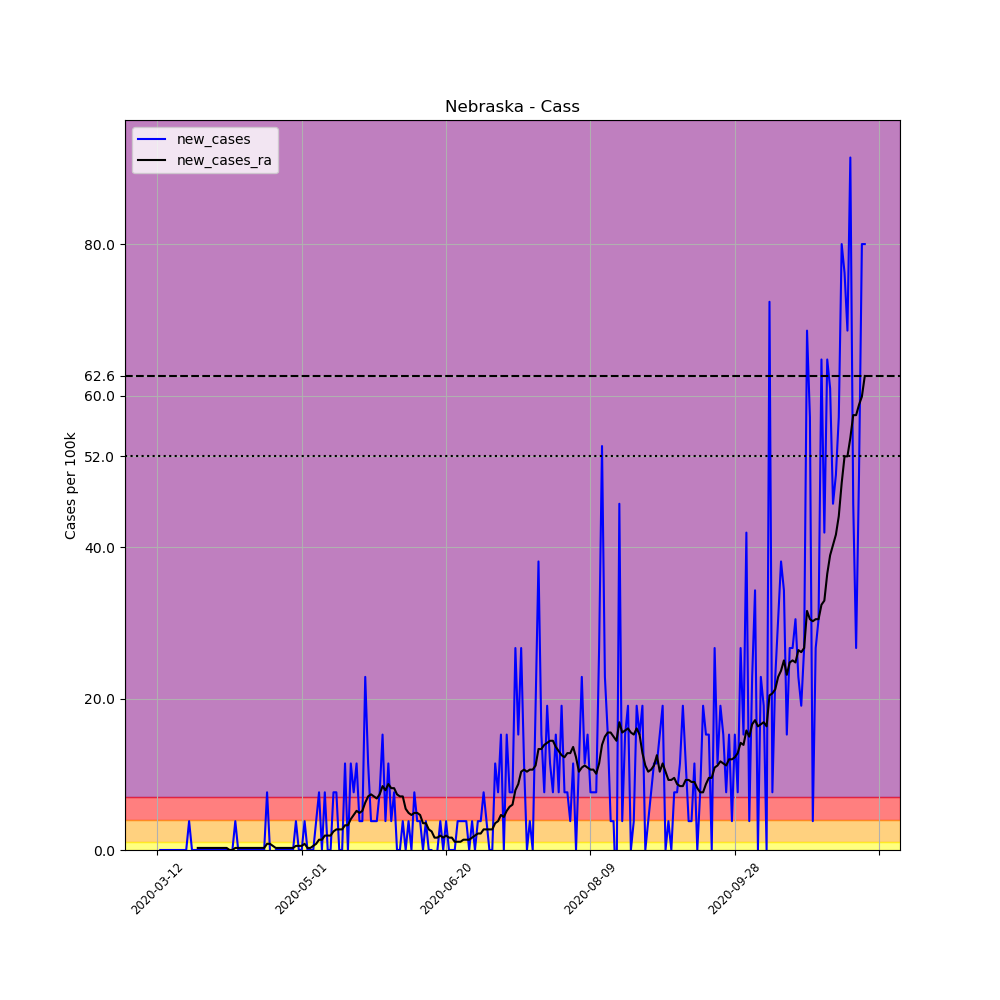

The file beside this chart, header and first rows:
, date, county, state, fips, cases, deaths, COUNTY, STNAME, CTYNAME, POPESTIMATE2019, per_100k, new_cases, new_cases_ra
56446, 2020-03-12, Cass, Nebraska, 31025, 1, 0, 25, Nebraska, Cass, 26248, 3.81, , 
56447, 2020-03-13, Cass, Nebraska, 31025, 1, 0, 25, Nebraska, Cass, 26248, 3.81, 0.0, 
56448, 2020-03-14, Cass, Nebraska, 31025, 1, 0, 25, Nebraska, Cass, 26248, 3.81, 0.0, 
56449, 2020-03-15, Cass, Nebraska, 31025, 1, 0, 25, Nebraska, Cass, 26248, 3.81, 0.0, 
56450, 2020-03-16, Cass, Nebraska, 31025, 1, 0, 25, Nebraska, Cass, 26248, 3.81, 0.0, 
56451, 2020-03-17, Cass, Nebraska, 31025, 1, 0, 25, Nebraska, Cass, 26248, 3.81, 0.0, 
56452, 2020-03-18, Cass, Nebraska, 31025, 1, 0, 25, Nebraska, Cass, 26248, 3.81, 0.0, 
56453, 2020-03-19, Cass, Nebraska, 31025, 1, 0, 25, Nebraska, Cass, 26248, 3.81, 0.0, 
56454, 2020-03-20, Cass, Nebraska, 31025, 1, 0, 25, Nebraska, Cass, 26248, 3.81, 0.0, 
56455, 2020-03-21, Cass, Nebraska, 31025, 1, 0, 25, Nebraska, Cass, 26248, 3.81, 0.0, 
56456, 2020-03-22, Cass, Nebraska, 31025, 1, 0, 25, Nebraska, Cass, 26248, 3.81, 0.0, 
56457, 2020-03-23, Cass, Nebraska, 31025, 2, 0, 25, Nebraska, Cass, 26248, 7.62, 3.81, 
56458, 2020-03-24, Cass, Nebraska, 31025, 2, 0, 25, Nebraska, Cass, 26248, 7.62, 0.0, 
56459, 2020-03-25, Cass, Nebraska, 31025, 2, 0, 25, Nebraska, Cass, 26248, 7.62, 0.0, 
56460, 2020-03-26, Cass, Nebraska, 31025, 2, 0, 25, Nebraska, Cass, 26248, 7.62, 0.0, 0.2721
56461, 2020-03-27, Cass, Nebraska, 31025, 2, 0, 25, Nebraska, Cass, 26248, 7.62, 0.0, 0.2721
56462, 2020-03-28, Cass, Nebraska, 31025, 2, 0, 25, Nebraska, Cass, 26248, 7.62, 0.0, 0.2721
56463, 2020-03-29, Cass, Nebraska, 31025, 2, 0, 25, Nebraska, Cass, 26248, 7.62, 0.0, 0.2721
56464, 2020-03-30, Cass, Nebraska, 31025, 2, 0, 25, Nebraska, Cass, 26248, 7.62, 0.0, 0.2721
56465, 2020-03-31, Cass, Nebraska, 31025, 2, 0, 25, Nebraska, Cass, 26248, 7.62, 0.0, 0.2721
56466, 2020-04-01, Cass, Nebraska, 31025, 2, 0, 25, Nebraska, Cass, 26248, 7.62, 0.0, 0.2721
56467, 2020-04-02, Cass, Nebraska, 31025, 2, 0, 25, Nebraska, Cass, 26248, 7.62, 0.0, 0.2721
56468, 2020-04-03, Cass, Nebraska, 31025, 2, 0, 25, Nebraska, Cass, 26248, 7.62, 0.0, 0.2721
56469, 2020-04-04, Cass, Nebraska, 31025, 2, 0, 25, Nebraska, Cass, 26248, 7.62, 0.0, 0.2721
56470, 2020-04-05, Cass, Nebraska, 31025, 2, 0, 25, Nebraska, Cass, 26248, 7.62, 0.0, 0.2721
56471, 2020-04-06, Cass, Nebraska, 31025, 2, 0, 25, Nebraska, Cass, 26248, 7.62, 0.0, 0.0
56472, 2020-04-07, Cass, Nebraska, 31025, 2, 0, 25, Nebraska, Cass, 26248, 7.62, 0.0, 0.0
56473, 2020-04-08, Cass, Nebraska, 31025, 3, 0, 25, Nebraska, Cass, 26248, 11.43, 3.81, 0.2721
56474, 2020-04-09, Cass, Nebraska, 31025, 3, 0, 25, Nebraska, Cass, 26248, 11.43, 0.0, 0.2721
56475, 2020-04-10, Cass, Nebraska, 31025, 3, 0, 25, Nebraska, Cass, 26248, 11.43, 0.0, 0.2721
56476, 2020-04-11, Cass, Nebraska, 31025, 3, 0, 25, Nebraska, Cass, 26248, 11.43, 0.0, 0.2721
56477, 2020-04-12, Cass, Nebraska, 31025, 3, 0, 25, Nebraska, Cass, 26248, 11.43, 0.0, 0.2721
56478, 2020-04-13, Cass, Nebraska, 31025, 3, 0, 25, Nebraska, Cass, 26248, 11.43, 0.0, 0.2721
56479, 2020-04-14, Cass, Nebraska, 31025, 3, 0, 25, Nebraska, Cass, 26248, 11.43, 0.0, 0.2721
56480, 2020-04-15, Cass, Nebraska, 31025, 3, 0, 25, Nebraska, Cass, 26248, 11.43, 0.0, 0.2721
56481, 2020-04-16, Cass, Nebraska, 31025, 3, 0, 25, Nebraska, Cass, 26248, 11.43, 0.0, 0.2721
56482, 2020-04-17, Cass, Nebraska, 31025, 3, 0, 25, Nebraska, Cass, 26248, 11.43, 0.0, 0.2721
56483, 2020-04-18, Cass, Nebraska, 31025, 3, 0, 25, Nebraska, Cass, 26248, 11.43, 0.0, 0.2721
56484, 2020-04-19, Cass, Nebraska, 31025, 5, 0, 25, Nebraska, Cass, 26248, 19.05, 7.62, 0.8164
56485, 2020-04-20, Cass, Nebraska, 31025, 5, 0, 25, Nebraska, Cass, 26248, 19.05, 0.0, 0.8164
56486, 2020-04-21, Cass, Nebraska, 31025, 4, 0, 25, Nebraska, Cass, 26248, 15.24, -3.81, 0.5443
56487, 2020-04-22, Cass, Nebraska, 31025, 4, 0, 25, Nebraska, Cass, 26248, 15.24, 0.0, 0.2721
56488, 2020-04-23, Cass, Nebraska, 31025, 4, 0, 25, Nebraska, Cass, 26248, 15.24, 0.0, 0.2721
56489, 2020-04-24, Cass, Nebraska, 31025, 4, 0, 25, Nebraska, Cass, 26248, 15.24, 0.0, 0.2721
56490, 2020-04-25, Cass, Nebraska, 31025, 4, 0, 25, Nebraska, Cass, 26248, 15.24, 0.0, 0.2721
56491, 2020-04-26, Cass, Nebraska, 31025, 4, 0, 25, Nebraska, Cass, 26248, 15.24, 0.0, 0.2721
56492, 2020-04-27, Cass, Nebraska, 31025, 4, 0, 25, Nebraska, Cass, 26248, 15.24, 0.0, 0.2721
56493, 2020-04-28, Cass, Nebraska, 31025, 4, 0, 25, Nebraska, Cass, 26248, 15.24, 0.0, 0.2721
56494, 2020-04-29, Cass, Nebraska, 31025, 5, 0, 25, Nebraska, Cass, 26248, 19.05, 3.81, 0.5443
56495, 2020-04-30, Cass, Nebraska, 31025, 5, 0, 25, Nebraska, Cass, 26248, 19.05, 0.0, 0.5443
56496, 2020-05-01, Cass, Nebraska, 31025, 5, 0, 25, Nebraska, Cass, 26248, 19.05, 0.0, 0.5443
56497, 2020-05-02, Cass, Nebraska, 31025, 6, 0, 25, Nebraska, Cass, 26248, 22.86, 3.81, 0.8164
56498, 2020-05-03, Cass, Nebraska, 31025, 6, 0, 25, Nebraska, Cass, 26248, 22.86, 0.0, 0.2721
56499, 2020-05-04, Cass, Nebraska, 31025, 6, 0, 25, Nebraska, Cass, 26248, 22.86, 0.0, 0.2721
56500, 2020-05-05, Cass, Nebraska, 31025, 6, 0, 25, Nebraska, Cass, 26248, 22.86, 0.0, 0.5443
56501, 2020-05-06, Cass, Nebraska, 31025, 7, 0, 25, Nebraska, Cass, 26248, 26.67, 3.81, 0.8164
56502, 2020-05-07, Cass, Nebraska, 31025, 9, 0, 25, Nebraska, Cass, 26248, 34.29, 7.62, 1.361
56503, 2020-05-08, Cass, Nebraska, 31025, 9, 0, 25, Nebraska, Cass, 26248, 34.29, 0.0, 1.361
56504, 2020-05-09, Cass, Nebraska, 31025, 11, 0, 25, Nebraska, Cass, 26248, 41.91, 7.62, 1.905
56505, 2020-05-10, Cass, Nebraska, 31025, 11, 0, 25, Nebraska, Cass, 26248, 41.91, 0.0, 1.905
... 186 more rows
